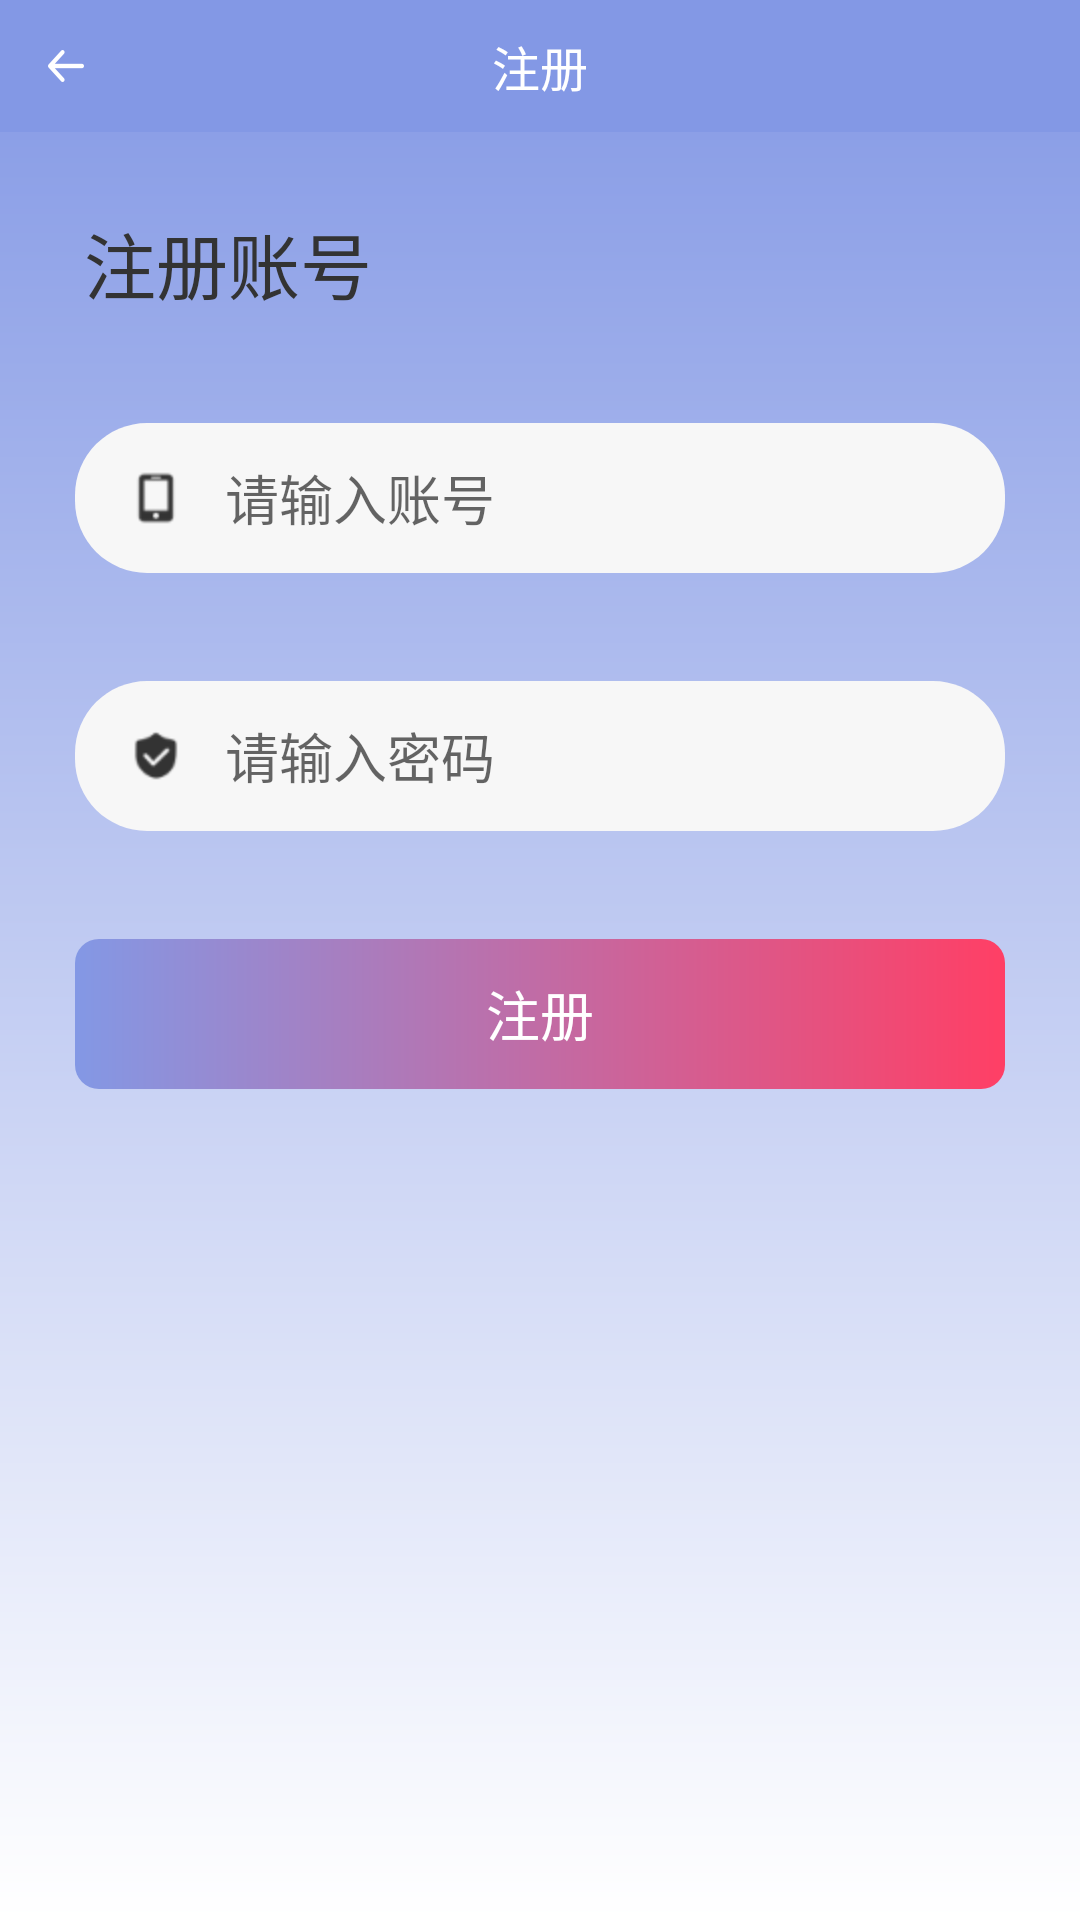

Produce the Android XML layout that renders to this screen, including the resource entries it uses.
<!-- AndroidManifest.xml: application theme AppTheme -->
<!-- res/layout/activity_register.xml -->
<?xml version="1.0" encoding="utf-8"?>
<LinearLayout xmlns:android="http://schemas.android.com/apk/res/android"
    xmlns:app="http://schemas.android.com/apk/res-auto"
    xmlns:tools="http://schemas.android.com/tools"
    android:layout_width="match_parent"
    android:layout_height="match_parent"
    android:orientation="vertical"
    tools:context=".ui.activity.LoginActivity"
    android:background="@drawable/bg_gradient">

    <androidx.constraintlayout.widget.ConstraintLayout
        android:id="@+id/cl_title_bar"
        android:layout_width="match_parent"
        android:layout_height="44dp"
        android:background="@color/color_title_bar">

        <ImageView
            android:id="@+id/iv_back"
            android:layout_width="wrap_content"
            android:layout_height="match_parent"
            android:paddingLeft="16dp"
            android:src="@mipmap/ic_arrow_back"
            app:layout_constraintBottom_toBottomOf="parent"
            app:layout_constraintLeft_toLeftOf="parent"
            app:layout_constraintTop_toTopOf="parent" />

        <TextView
            android:id="@+id/tv_title"
            android:layout_width="wrap_content"
            android:layout_height="wrap_content"
            android:text="注册"
            android:textColor="@color/color_white"
            android:textSize="16sp"
            app:layout_constraintBottom_toBottomOf="parent"
            app:layout_constraintLeft_toLeftOf="parent"
            app:layout_constraintRight_toRightOf="parent"
            app:layout_constraintTop_toTopOf="parent" />

    </androidx.constraintlayout.widget.ConstraintLayout>

    <TextView
        android:layout_width="wrap_content"
        android:layout_height="wrap_content"
        android:text="注册账号"
        android:textColor="#ff333333"
        android:textSize="24sp"
        android:layout_marginLeft="28dp"
        android:layout_marginTop="26dp"
        />

    <LinearLayout
        android:layout_width="match_parent"
        android:layout_height="50dp"
        android:layout_marginLeft="25dp"
        android:layout_marginRight="25dp"
        android:background="@drawable/bg_gray_shape"
        android:layout_marginTop="36dp"
        android:orientation="horizontal"
        android:gravity="center_vertical">

        <ImageView
            android:layout_width="18dp"
            android:layout_height="18dp"
            android:src="@mipmap/ic_login_username"
            android:layout_marginLeft="18dp"/>

        <EditText
            android:id="@+id/et_username"
            android:layout_width="match_parent"
            android:layout_height="match_parent"
            android:background="@null"
            android:gravity="center_vertical"
            android:hint="请输入账号"
            android:textColor="#ff808080"
            android:layout_marginLeft="10dp"
            android:paddingLeft="4dp"
            android:paddingRight="4dp"/>

    </LinearLayout>


    <LinearLayout
        android:layout_width="match_parent"
        android:layout_height="50dp"
        android:layout_marginLeft="25dp"
        android:layout_marginRight="25dp"
        android:background="@drawable/bg_gray_shape"
        android:layout_marginTop="36dp"
        android:orientation="horizontal"
        android:gravity="center_vertical">

        <ImageView
            android:layout_width="18dp"
            android:layout_height="18dp"
            android:src="@mipmap/ic_login_pwd"
            android:layout_marginLeft="18dp"/>

        <EditText
            android:id="@+id/et_pwd"
            android:layout_width="match_parent"
            android:layout_height="match_parent"
            android:background="@null"
            android:gravity="center_vertical"
            android:paddingLeft="4dp"
            android:paddingRight="4dp"
            android:hint="请输入密码"
            android:textColor="#ff808080"
            android:layout_marginLeft="10dp"/>


    </LinearLayout>

    <TextView
        android:id="@+id/tv_register"
        android:layout_width="match_parent"
        android:layout_height="50dp"
        android:background="@drawable/bg_helper_tortoise"
        android:layout_marginLeft="25dp"
        android:layout_marginRight="25dp"
        android:layout_marginTop="36dp"
        android:text="注册"
        android:gravity="center"
        android:textSize="18sp"
        android:textColor="@color/white"/>

</LinearLayout>
<!-- resources referenced by this layout -->
<resources>
  <color name="color_title_bar">#8398e5</color>
  <color name="color_white">#ffffff</color>
  <!-- drawable bg_gradient (drawable) -->
  <?xml version="1.0" encoding="utf-8"?>
  
  <shape xmlns:android="http://schemas.android.com/apk/res/android"
      android:shape="rectangle">
      <gradient
          android:angle="270"
          android:endColor="@android:color/white"
          android:startColor="@color/colorPrimary"
          android:type="linear"
          />
  
  </shape>
  <!-- drawable bg_gray_shape (drawable) -->
  <?xml version="1.0" encoding="utf-8"?>
  <shape xmlns:android="http://schemas.android.com/apk/res/android"
      android:shape="rectangle">
      <solid android:color="#fff7f7f7" />
      <corners android:radius="24dp" />
  </shape>
  <!-- drawable bg_helper_tortoise (drawable) -->
  <?xml version="1.0" encoding="utf-8"?>
  <shape xmlns:android="http://schemas.android.com/apk/res/android"
      android:shape="rectangle">
      <gradient
          android:angle="0"
          android:endColor="@color/color_red"
          android:startColor="@color/colorPrimary"
          android:type="linear"
          />
      <corners android:radius="8dp" />
  </shape>
  <!-- mipmap ic_arrow_back: png bitmap (mipmap-xxhdpi, 384 bytes) -->
  <!-- mipmap ic_login_pwd: png bitmap (mipmap-xxhdpi, 960 bytes) -->
  <!-- mipmap ic_login_username: png bitmap (mipmap-xxhdpi, 538 bytes) -->
  <style name="AppTheme" parent="Theme.AppCompat.Light.DarkActionBar">
          
          <item name="colorPrimary">@color/colorPrimary</item>
          <item name="colorPrimaryDark">@color/colorPrimaryDark</item>
          <item name="colorAccent">@color/color_red</item>
          <item name="windowNoTitle">true</item>
          <item name="android:windowBackground">@color/color_title_bar</item>
      </style>
  <color name="colorPrimary">#8398e5</color>
  <color name="color_red">#FF3F65</color>
  <color name="colorPrimaryDark">#8398e5</color>
  <!-- not gathered from this repository: default colours our renderer supplied (Android Studio template values) -->
  <color name="white">#FFFFFFFF</color>
</resources>
